Image classification data set "combined" (WhenLifeHandsYouLemons/Computer-Science-IA on GitHub). Class labels (16): decmial, division sign, eight, equal, five, four, minus sign, nine, one, plus sign, seven, six, three, times sign, two, zero.

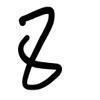
Label: eight

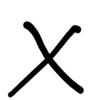
Label: times sign

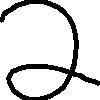
Label: two

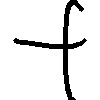
Label: plus sign

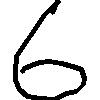
Label: six

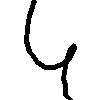
Label: four
